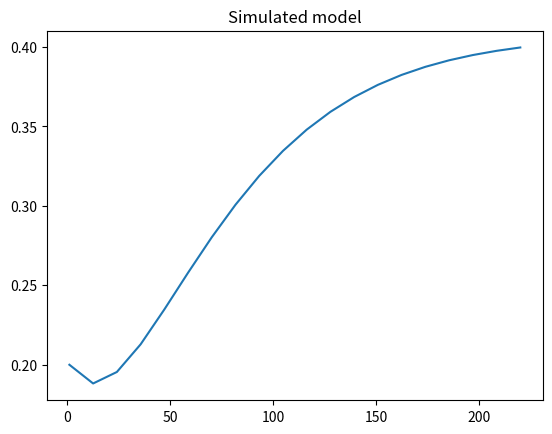

Recreate this plot in Python.
import numpy as np
import scipy.integrate as integrate
import matplotlib.pyplot as plt
import math
    

    # Colour-blind friendly palette (use nice colors)
cb_palette = ["#999999", "#E69F00", "#56B4E9", "#009E73", "#F0E442", "#0072B2", "#D55E00", "#CC79A7"]

def closed_loop(t,x):
    
    """b1, b2, b3, b4, b5, b6, b7, b8, b9, b10, b11, b12, b21, b22, b23, b25, b27 = b"""
    x[x < 0] = 0.0
    S, L, G, C, I, W, E, M, H = x 

    # Moste of the regular parameters
    b1 = 0.0059
    b2 = 0.1262
    b3 = 0.00005
    b4 = 0.4543
    b5 = 0.185
    b6 = 0.0102
    b7 = 0.03
    b8 = 0.022
    b9 = 0.022
    b10 = 0.022
    b11 = 0.02
    b12 = 28.66
    b21 = 0.00876
    b22 = 0.0021
    b23 = 0.08
    b25 = 0.00026
    b27 = 0.014
    f = 0.9
    v = 15
    c = 0.1060
    s = 0.03
    c0 = 1.8854
    c1 = 198
    c2 = 94
    e = 1
    Ge = 5
    c3 = 0.0554
    b100=0.3
    #l = 0.006
    #m = 0.04
    
    """ 
    k8 = 0.5275
    b13 = 0.0000095
    b14 = 0.0278
    # b17 = 0.02 # random siffra
    # b18 = 0.35
    # b19 = 0.004
    GLUT4 = 50.8472GtA = 135
    GLUT1 = 0.0283
    KmG4 = 146.851
    KmG1 = 1.082 
    Kgluc = 0.25
    Fat = 22
    #r = 0.04
    #p2u = 0.033
    # Ib =
    q1 = 0.0031
    q2 = 0.4054
    Gb = """

     

    # Stomach glucose [1]
    dS = b9*H-b8*S
    
    # Intestine glucose [2]
    dL = b8*S-b10*L
    
    # plasma glucose [3]  denna som vi ska matcha med data! Bör vi göra om MK fkn?
    dG = f*b10*L/v + f*b5*C/v - b1*G- b3*I*G
    
    print("G = {}, W = {},I = {}".format(G, W, I))
    
    # plasma insulin [4]
    dI = b4*G + c*W*G-b2*I
    
    # plasma incretin [5]
    dW = b6*L - b7*W + s
    
    # plasma glucagon [6] # 
    # u = np.heaviside(Ge, G)  # lägg till u enligt artikel
    
    """if (Ge - G) >= 0:
        dE = c0 + (c1/(c2 + I*e))*(Ge - G) - c3*E 
    elif (Ge - G) < 0:
        dE = c0 - c3*E"""
    
    dE = c0 + (c1/(c2 + I*e))*(Ge - G) - c3*E             
    
    # liver glucose [7]
    dC = b23 - b25*I*e - b22*G + b21*E - b5*C
    
    # dynamics of glucose mass in muscle tissue [8]
    dM = 0.1*(v/f)*b3*G*I*e - b27*M

    dH = -b100*dS

    # Adipose tissue glucose mass (A) [9] Länk till cellulär nivå, ta bort om det går.
    #dA = k8*(GtA)/(KmG4 + GtA) + GLUT1*(GtA)/(KmG1 + GtA) - Kgluc*A

    # Dynamics of plasma leptin (Y) [10]
    #dY = b13*A*Fat - b14*Y
    #print("S = {}, Q = {}, m = {}, l = {}, I = {}".format(S, Q, m, l, I))
    
    # Dynamics of ghrelin concentration n plasma (Q) [11] RÄTTA DENNA!!!
    # dQ = b12*math.exp(-l*S)*math.exp(-m*I) - b11*Q

    # Linking the whole body model with the cellular one [13] RÄTTA DENNA!!!
    # dINSA = -INSA + (I-2)

    # Linking the whole body model with the cellular one [14]
    #dGtA = - q1*GtA + q2*(G - 2)

    return [dS, dL, dG, dI, dW, dE, dC, dM, dH]

    # Ranges 
    """ range_G = [4.5, 11] # mM
    range_I = [38, 400] #pM
    range_W = [5, 50]
    range_E = [28.68, 47.04]
    range_C = [0, 8]
    range_M = [2, 13]
    range_A = [30, 120]
    range_Y = [0, 0.6]
    range_Q = [8, 1146]
    # range S, L = none """
 # time span
t_vec = np.linspace(1, 220, num=20)
time_span = [t_vec[0], t_vec[-1]] 
# initial conditions
x0 = [0.1, 0.2, 0.5, 1, 0.2, 0.5, 0.1, 0.2, 0.5]

# solve ODE
sol = integrate.solve_ivp(closed_loop, time_span, x0, method="LSODA", t_eval=t_vec)

# plot model
# ymodel = sol.y[input("number between 0-8: ")]
ymodel = sol.y[1]
# print(sol.y[1])
   
plt.plot(t_vec, ymodel)
plt.title("Simulated model")
plt.show()









